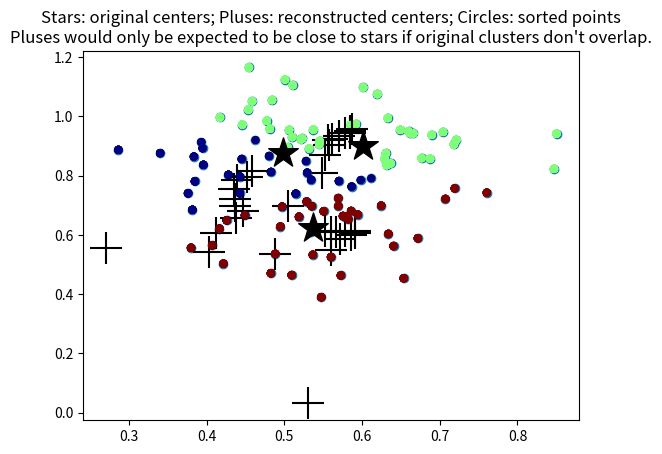

Recreate this plot in Python.

# This code constructs some number of datapoints in two-dimensional space,
# and groups them into a given number of divisions using K-means clustering.
#
# [redacted]

import numpy as np
import matplotlib.pyplot as plt
import matplotlib.cm as cm


###################################################################
# Generate fake data:
###################################################################

npoints = 100 # number of data points

ngroups = 3
# We'll intentionally cluster the datapoints together into this many groups. 
# The algorithm will subdivide data even if it isn't clustered into groups, 
# but if you want to think of the algorithm as a sort of "pattern recognition", 
# then this is the kind of pattern that it'll naturally try to uncover.

# First, divide up our data points (npoints of them) into smaller sections, 
# each with nsec elements:
nsec = np.zeros(ngroups, dtype="int")
for i in range(ngroups): nsec[i] = npoints/ngroups
nsec[-1]+= npoints - np.sum(nsec)
# Note that each section alpha has its own nsec, but I've defined them in such 
# a way that they're nearly all equal (just laziness on my part).

# Now, choose random coordinate locations for the centers of these groups:
centers_x = np.random.uniform(0.,1.,ngroups)
centers_y = np.random.uniform(0.,1.,ngroups)

# Now, define coordinate locations for all the datapoints. Start with an 
# empty array:
points_x = np.array([])
points_y = np.array([])
# now, for each group, append nsec worth of data points, given by a
# gaussian ("normal") probability distribution:
for i in range(ngroups):
    points_x = np.append(points_x, np.random.normal(centers_x[i], .1, nsec[i]))
    points_y = np.append(points_y, np.random.normal(centers_y[i], .1, nsec[i]))

# Now, plot them in 2d space, using pyplot's scatter function:
plt.scatter(points_x, points_y)
plt.show()



############################################################################
# Now, do K-means clustering:
############################################################################

# First, start with random guesses for the centroids (ngroups of them):
means_x = np.random.uniform(0.,1.,ngroups)
means_y = np.random.uniform(0.,1.,ngroups)

# Now, define an array of integers, which will hold information about which 
# centroid each datapoint is assigned to:
assignments = np.zeros_like(points_x, dtype="int")

# A function defining the Euclidean distance between some datapoint location 
# given by (x,y), and a centroid location given by (mx,my):
def dist(x,y,mx,my):
    return np.sqrt((x-mx)**2+(y-my)**2)

# Define an array in which we'll pack the distance from each datapoint to each 
# centroid:
distances = np.zeros((npoints,ngroups))

for iter in range(10):  # The iterations of the K-means clustering algorithm.

    # Assignment step:
    # We need to calculate the distance from each datapoint (labeled i) to 
    # each centroid (labeled alpha).
    # The below construction is probably relatively straightforward to read, 
    # but it uses a loop within a loop, which can become slow in python when 
    # there are many data points and/or many groups. 
    # A "vectorized" version that avoids the explicit loops is implemented in 
    # Kmeans_3d.py, and that version is much faster. For the current purposes
    # I'll leave the more intuitive non-vectorized version:
    for i in range(npoints):
        for alpha in range(ngroups):
            distances[i,alpha] = dist(points_x[i],points_y[i],means_x[alpha],means_y[alpha])

    # Now, we "assign" each datapoint to the proper group by finding the alpha 
    # value (centroid number) that minimizes the distance to each data point.
    assignments = np.argmin(distances, axis=1)

    # And now, plot the results:
    # datapoints: color-coded by their current assignments:
    plt.scatter(points_x, points_y, c=assignments, cmap=cm.jet, linewidths=0)
    # The computed centroids:
    plt.scatter(means_x, means_y, color='k', s=500, marker='+')
    plt.show()


    # Averaging step:
    for alpha in range(ngroups):
        # First, if a group has no elements, then we can't take a mean. 
        # A hacky but effective workaround for this is to just move that 
        # centroid to a random datapoint in that case:
        if len(points_x[assignments==alpha])==0:
            movetopoint = np.random.randint(0,npoints)
            means_x[alpha] = points_x[movetopoint]
            means_y[alpha] = points_y[movetopoint]
        # If a centroid does have datapoints associated with it, move the 
        # centroid to the average of those datapoints:
        else:
            means_x[alpha] = np.mean(points_x[assignments==alpha])
            means_y[alpha] = np.mean(points_y[assignments==alpha])
            # Note how I've used a "conditional slice" to take the mean of 
            # only those points for which "assignments" equals alpha.





# And now, plot the results:
# datapoints: color-coded by their final assignments:
plt.scatter(points_x, points_y, c=assignments, cmap=cm.jet, linewidths=0)
# The computed centroids:
plt.scatter(means_x, means_y, color='k', s=500, marker='+')
# The original centroids from when we made up the data:
plt.scatter(centers_x, centers_y, color='k', s=500, marker='*')
plt.title("Stars: original centers; Pluses: reconstructed centers; Circles: sorted points\nPluses would only be expected to be close to stars if original clusters don't overlap.")
plt.show()




